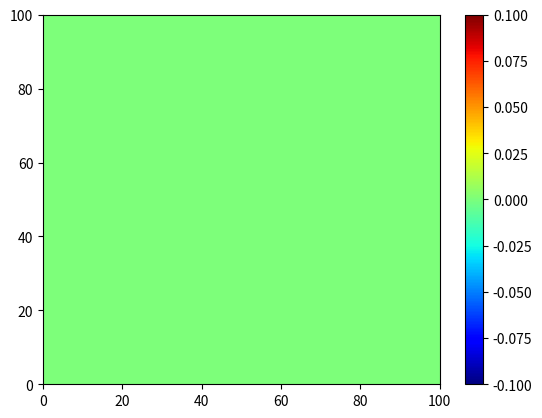

This figure's Python source:
import numpy as np
import matplotlib.pyplot as plt
from matplotlib.animation import FuncAnimation
from scipy import ndimage

# Physical constants
epsilon_0 = 8.8541878128e-12  # F/m
mu_0 = 4 * np.pi * 1e-7        # H/m
c = 1 / np.sqrt(mu_0 * epsilon_0)  # Speed of light

# Grid setup
n = 100
Ex = np.zeros((n, n))
Ey = np.zeros((n, n))
Hz = np.zeros((n, n))

nx, ny = Hz.shape
dx = dy = 1
CFL = 1
dt = CFL / (c * np.sqrt((1/dx**2) + (1/dy**2)))

# Initialize fields with a pulse
def gaussian_pulse(t, A=1, tc=30, sigma=10):
    return A * np.exp(-((t - tc)**2) / (2 * sigma**2))



# Create figure
fig, ax = plt.subplots()
I = np.sqrt((Ey*Hz)**2 + (Ex*Hz)**2)
mesh = ax.pcolormesh(I, cmap=plt.cm.jet, shading='auto')
plt.colorbar(mesh)

def init():
    mesh.set_array(Ex.ravel())
    return [mesh]

def update(frame):
    global Ex, Ey, Hz
    
    # Update equations
    # Calculate update coefficients
    Cex = dt / (epsilon_0 * dy)
    Cey = -dt / (epsilon_0 * dx)
    Chz = -dt/(dx*dy*mu_0)

    # Update Hz field (curl of E)
    Hz[1:nx, 1:ny] += Chz*(
        (Ey[1:nx, 1:ny] - Ey[:nx-1, 1:ny])*dy - 
        (Ex[1:nx, :ny-1] - Ex[1:nx, 1:ny])*dx
    )
    
    # Update Ex field (y-derivative of Hz)
    Ex[:, :ny-1] += Cex * (Hz[:, 1:ny] - Hz[:, :ny-1])
    
    # Update Ey field (x-derivative of Hz)
    Ey[:nx-1, :] += Cey * (Hz[1:nx, :] - Hz[:nx-1, :])
    
    Ex[n//2,n//2] += gaussian_pulse(frame)

    Ex[0, :] = -Ex[0, :]
    Ex[-1, :] =-Ex[-1, :]
    Ex[:, 0] = -Ex[:, 0]
    Ex[:, -1] = -Ex[:, -1]
    Ey[0, :] = -Ey[0, :]
    Ey[-1, :] = -Ey[-1, :]
    Ey[:, 0] = -Ey[:, 0] 
    Ey[:, -1] = -Ey[:, -1]
    Hz[:,-1] = 0
    Hz[:,0] = 0
    Hz[-1,:] = 0
    Hz[0,:] = 0
    # Update visualization
    mesh.set_array(Ex.ravel())
    return [mesh]

# Create animation
ani = FuncAnimation(fig, update, frames=1000, init_func=init,
                    blit=True, interval=10)

plt.show()
